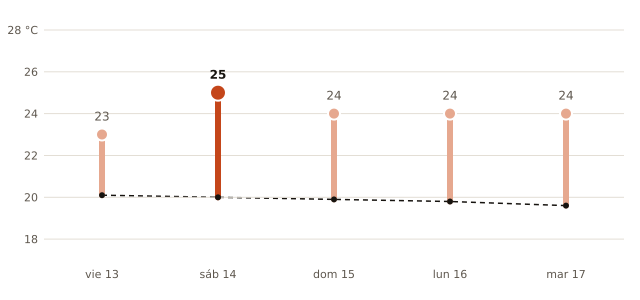

The file beside this chart, header and first rows:
fecha, máxima_prevista_C, máxima_normal_1991_2020_C
2026-11-13, 23, 20.1
2026-11-14, 25, 20.0
2026-11-15, 24, 19.9
2026-11-16, 24, 19.8
2026-11-17, 24, 19.6
